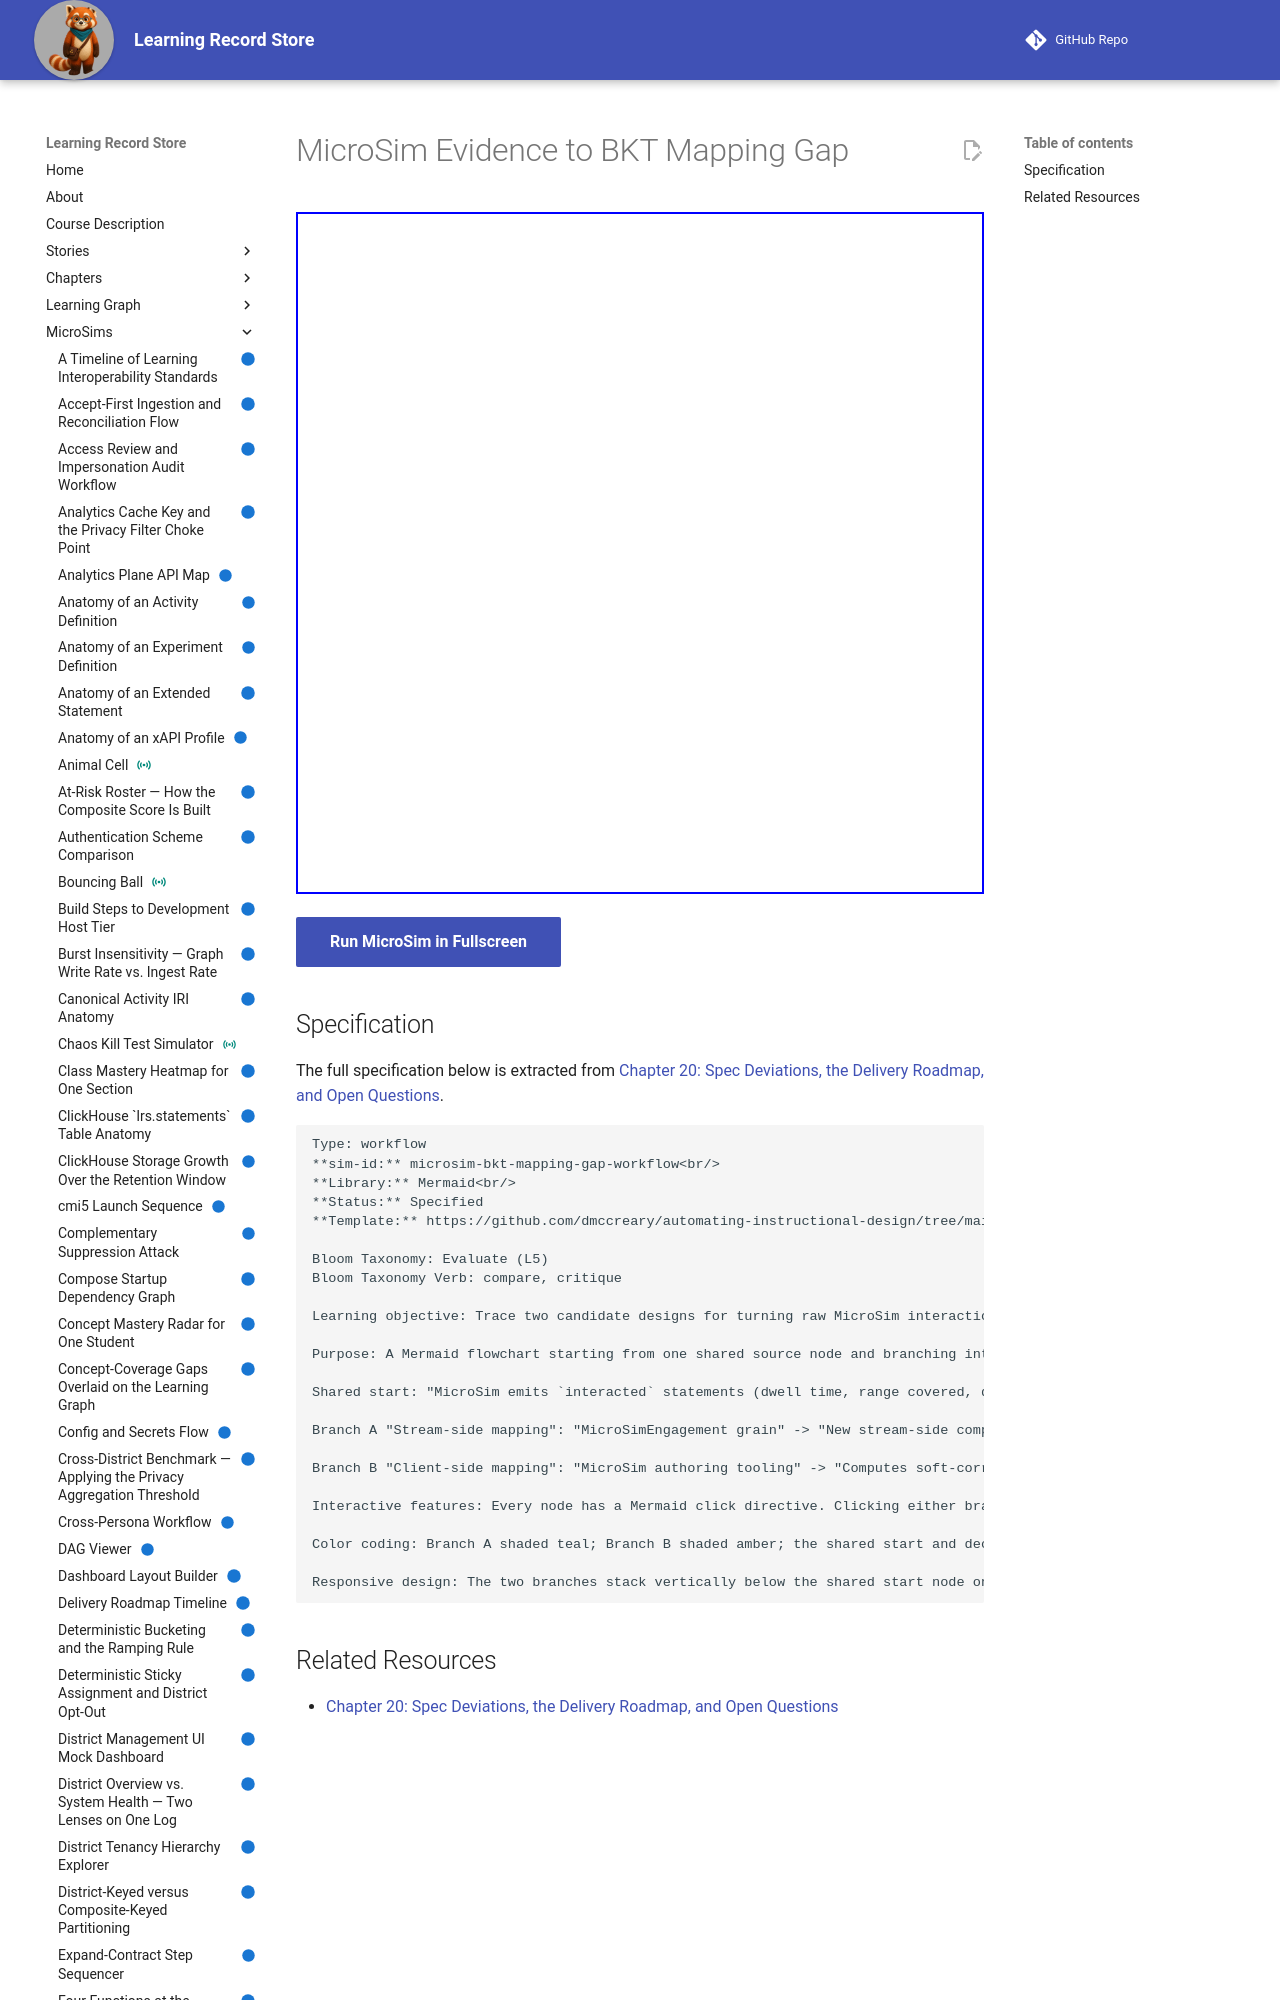

repository: dmccreary/learning-record-store · page: sims/microsim-bkt-mapping-gap-workflow/index.html · generator: mkdocs

---
title: MicroSim Evidence to BKT Mapping Gap
description: Trace two candidate designs for turning raw MicroSim interaction facts into a soft-correctness value that feeds a concept's Bayesian Knowledge Tracing update, and critique the trade-off each one makes.
status: implemented
library: Mermaid
bloom_level: Evaluate (L5)
---

# MicroSim Evidence to BKT Mapping Gap



<iframe src="main.html" width="100%" height="682"></iframe>

[Run MicroSim in Fullscreen](main.html){ .md-button .md-button--primary }
